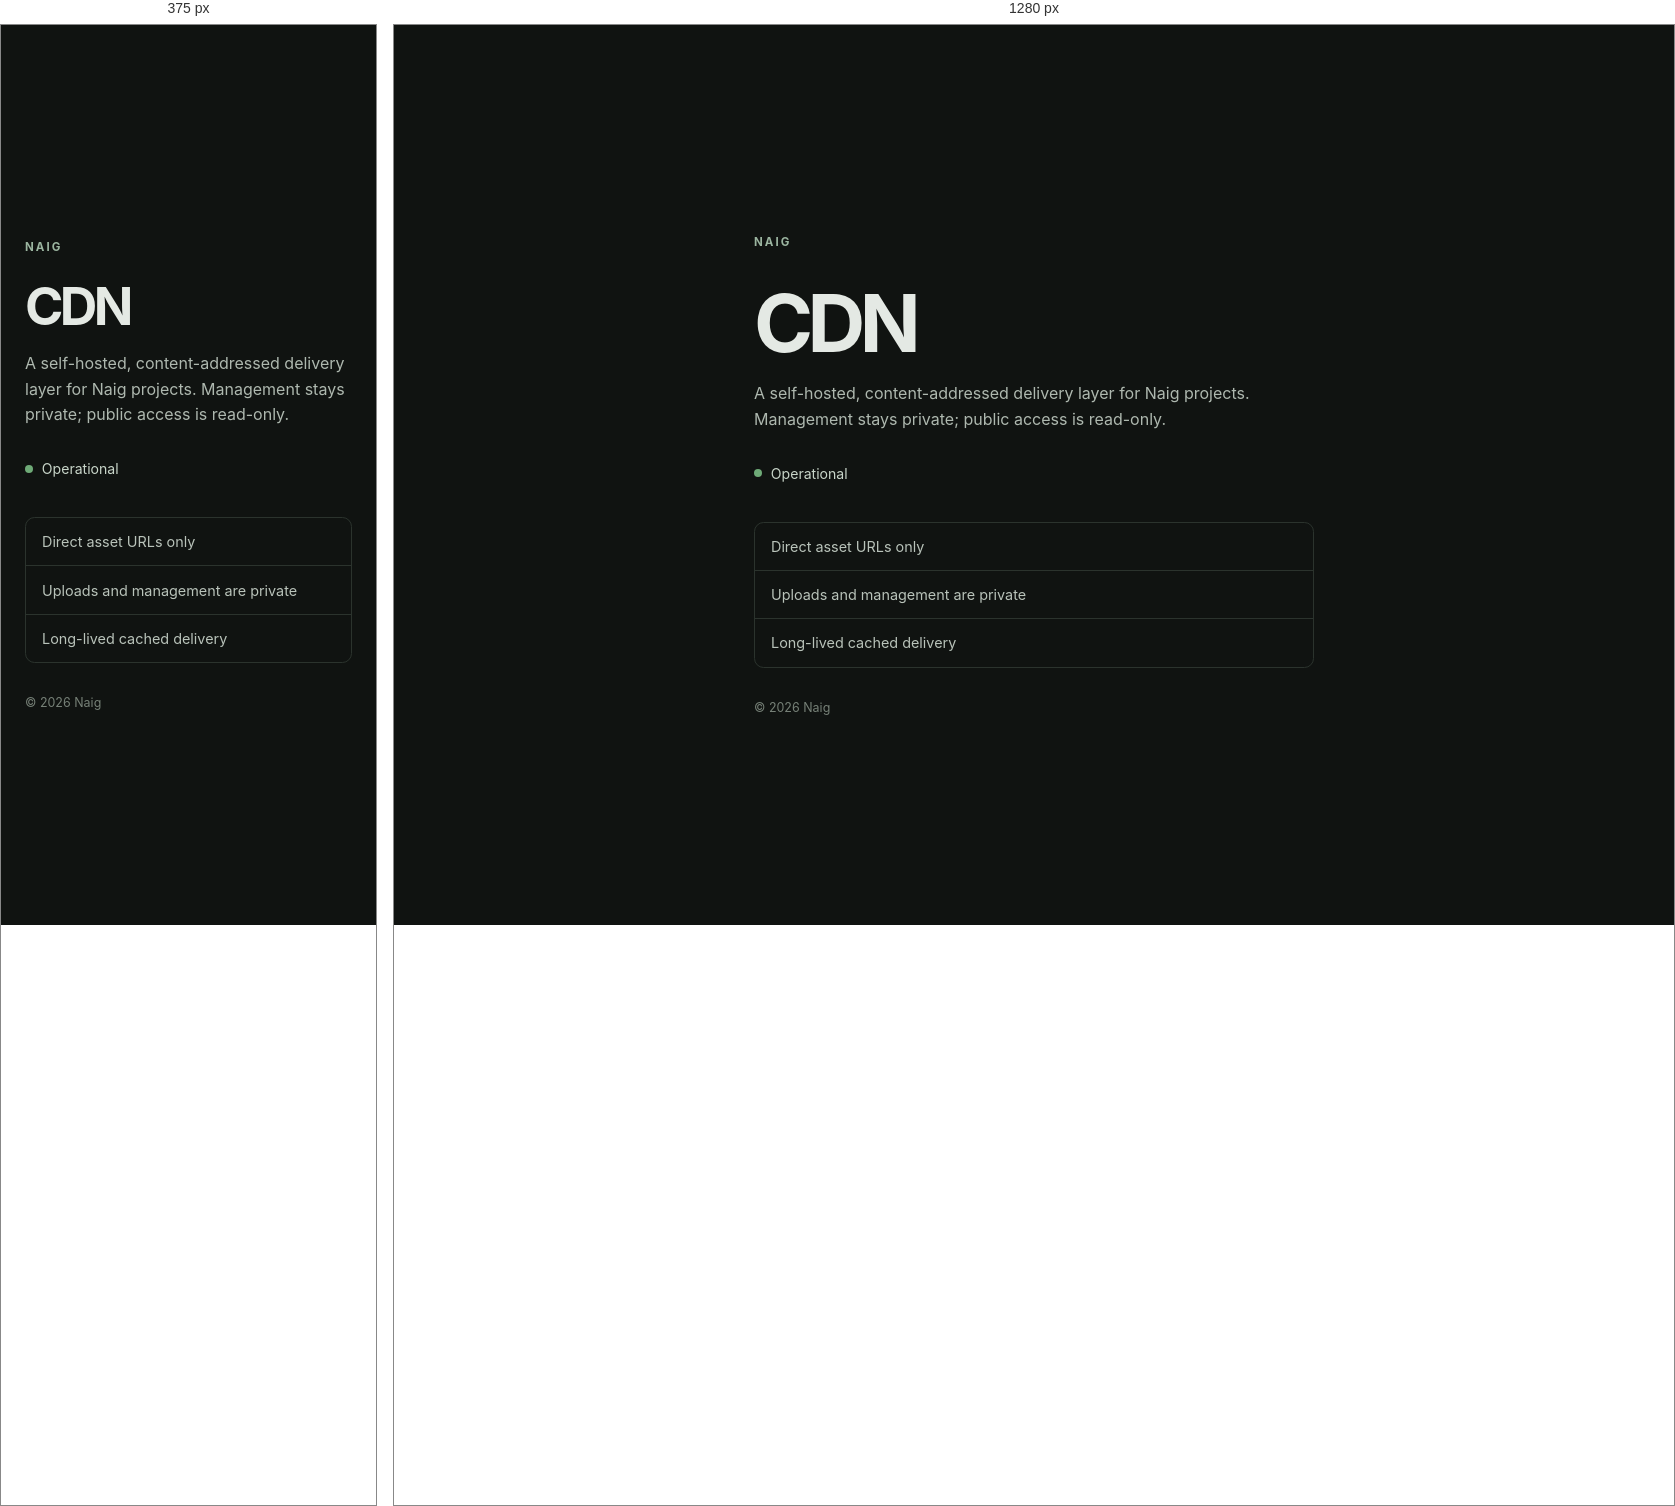
Rendered at 375 px and 1280 px, left to right.

<!-- file: index.html -->
<!doctype html>
<html lang="en">
  <head>
    <meta charset="utf-8" />
    <meta name="viewport" content="width=device-width, initial-scale=1" />
    <meta name="description" content="Public asset delivery for Naig projects." />
    <meta name="color-scheme" content="dark" />
    <link rel="icon" type="image/png" href="https://cdn.naig.me/2065ed4e8bfbdf5cfbaebef422ef9cbd72f742d7a31f72e8236cc48b200406a1.png" />
    <title>Naig CDN</title>
    <style>
      :root {
        color-scheme: dark;
        font-family: Inter, ui-sans-serif, system-ui, -apple-system, BlinkMacSystemFont, "Segoe UI", sans-serif;
        background: #101311;
        color: #e4e9e4;
      }
      * { box-sizing: border-box; }
      body { margin: 0; min-width: 320px; }
      main {
        display: grid;
        min-height: 100svh;
        place-items: center;
        padding: 2rem 1.25rem;
      }
      .shell { width: min(100%, 35rem); }
      .label {
        margin: 0 0 2.25rem;
        color: #9bb5a0;
        font-size: .72rem;
        font-weight: 700;
        letter-spacing: .18em;
      }
      h1 { margin: 0; font-size: clamp(3.25rem, 11vw, 5rem); font-weight: 650; letter-spacing: -.07em; line-height: .95; }
      .description { margin: 1.25rem 0 2rem; color: #aeb8af; font-size: 1rem; line-height: 1.6; }
      .status { display: flex; align-items: center; gap: .55rem; margin: 0 0 2.5rem; color: #c8d5c9; font-size: .88rem; }
      .dot { width: .5rem; height: .5rem; border-radius: 50%; background: #6eaa77; }
      .panel { border: 1px solid #2b332d; border-radius: .6rem; overflow: hidden; }
      .panel p { margin: 0; padding: .95rem 1rem; color: #b9c3ba; font-size: .9rem; }
      .panel p + p { border-top: 1px solid #2b332d; }
      footer { margin-top: 2rem; color: #768077; font-size: .78rem; }
      @media (max-width: 420px) { main { padding: 1.5rem; } .label { margin-bottom: 1.75rem; } }
    </style>
  </head>
  <body>
    <main>
      <section class="shell" aria-labelledby="cdn-heading">
        <p class="label">NAIG</p>
        <h1 id="cdn-heading">CDN</h1>
        <p class="description">A self-hosted, content-addressed delivery layer for Naig projects. Management stays private; public access is read-only.</p>
        <p class="status"><span class="dot" aria-hidden="true"></span>Operational</p>
        <div class="panel" aria-label="CDN information">
          <p>Direct asset URLs only</p>
          <p>Uploads and management are private</p>
          <p>Long-lived cached delivery</p>
        </div>
        <footer>© 2026 Naig</footer>
      </section>
    </main>
  </body>
</html>